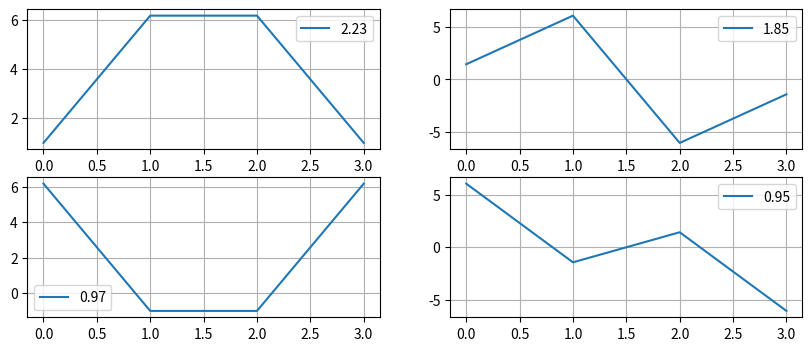

Python code for this plot:
import numpy as np
import matplotlib.pyplot as plt

# Define a square matrix
e=0.2
A = np.array([[1,e,0,0],[e,2,e,0],[0,e,2,e],[0,0,e,1]])

# Compute eigenvalues and eigenvectors
eigenvalues, eigenvectors = np.linalg.eig(A)

print("Eigenvalues:")
print(eigenvalues)
x=np.linspace(0,3,4)
print(x)
print("\nEigenvectors (each column is an eigenvector):")
target=eigenvectors/eigenvectors[0][0]
y1=target[:,0]
y2=target[:,1]
y3=target[:,2]
y4=target[:,3]
fig,ax=plt.subplots(2,2,figsize=(10,4))

ax[0][0].plot(x,y1,label=f'{eigenvalues[0]:.2f}')
ax[0][1].plot(x,y2,label=f'{eigenvalues[1]:.2f}')
ax[1][0].plot(x,y4,label=f'{eigenvalues[3]:.2f}')
ax[1][1].plot(x,y3,label=f'{eigenvalues[2]:.2f}')
for i in ax:
    for j in i:
        j.legend()
        j.grid()
plt.show()